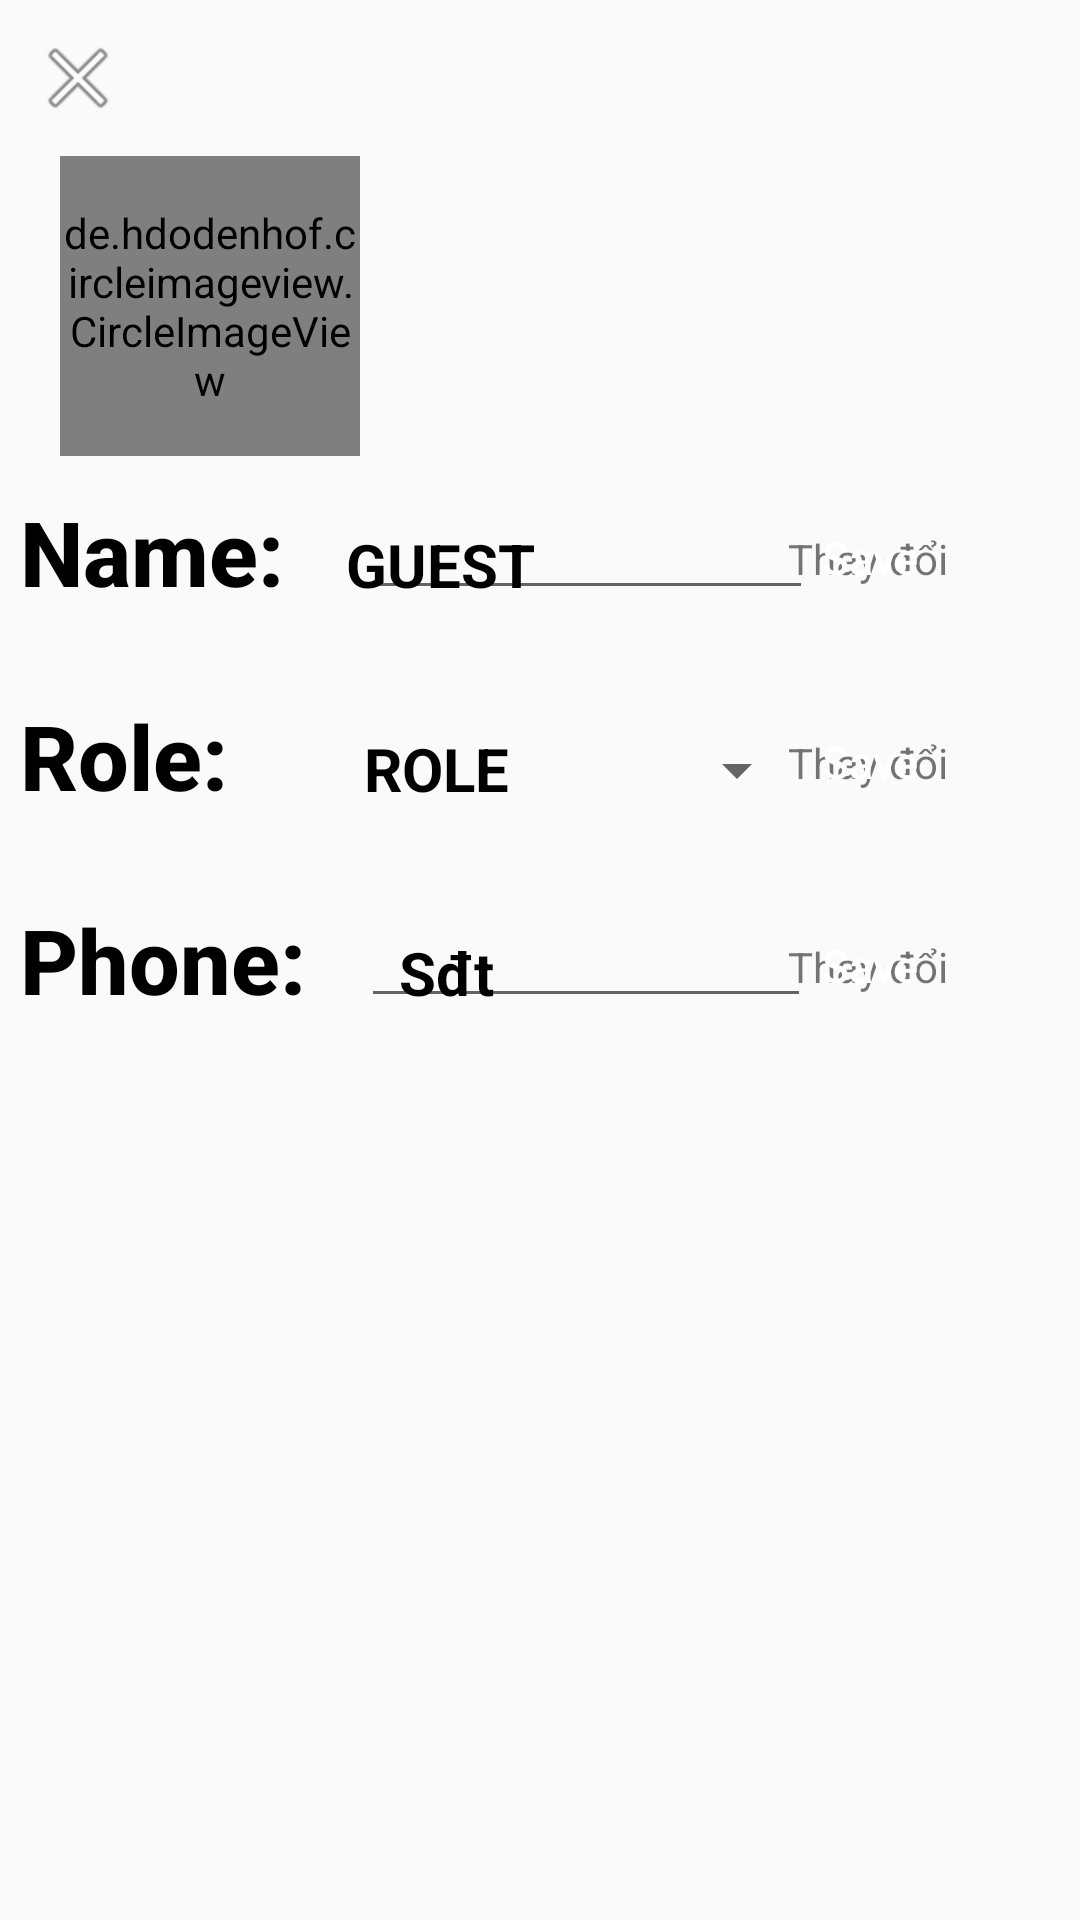

The Android layout XML behind this screen, and the referenced resources:
<!-- AndroidManifest.xml: application theme Theme.AppCompat.Light.NoActionBar -->
<!-- res/layout/fragment_tai_khoan.xml -->
<?xml version="1.0" encoding="utf-8"?>
<LinearLayout xmlns:android="http://schemas.android.com/apk/res/android"
    xmlns:app="http://schemas.android.com/apk/res-auto"
    xmlns:tools="http://schemas.android.com/tools"
    android:layout_width="match_parent"
    android:layout_height="match_parent"
    android:orientation="vertical"
    tools:context=".menu.FragmentTaiKhoan">


    <ImageView
        android:id="@+id/thoat3"
        android:layout_width="wrap_content"
        android:layout_height="wrap_content"
        android:layout_alignParentLeft="true"
        android:layout_alignParentTop="true"
        android:layout_marginLeft="10dp"
        android:layout_marginTop="10dp"
        android:layout_marginBottom="10dp"
        android:src="@android:drawable/ic_menu_close_clear_cancel" />

    <de.hdodenhof.circleimageview.CircleImageView
        android:layout_marginLeft="20dp"
        android:layout_marginBottom="10dp"
        android:layout_width="100dp"
        android:layout_height="100dp"
        android:background="@drawable/usermanage"
        android:id="@+id/changeImage"/>

    <androidx.constraintlayout.widget.ConstraintLayout
        android:layout_width="match_parent"
        android:layout_marginBottom="20dp"
        android:layout_height="wrap_content">

        <TextView
            android:layout_marginLeft="5dp"
            android:id="@+id/textView2"
            android:layout_width="wrap_content"
            android:layout_height="wrap_content"
            android:fontFamily="sans-serif-medium"
            android:padding="5px"
            android:text="Name: "
            android:textColor="@color/black"
            android:textSize="30dp"
            android:textStyle="bold"
            app:layout_constraintBottom_toBottomOf="parent"
            app:layout_constraintEnd_toEndOf="parent"
            app:layout_constraintHorizontal_bias="0.0"
            app:layout_constraintStart_toStartOf="parent"
            app:layout_constraintTop_toTopOf="parent"
            app:layout_constraintVertical_bias="0.0" />

        <TextView
            android:id="@+id/txtName"
            android:layout_width="150dp"
            android:layout_height="wrap_content"
            android:padding="5px"
            android:text="GUEST"
            android:textColor="@color/black"
            android:textSize="20sp"
            android:textStyle="bold"
            app:layout_constraintBottom_toBottomOf="parent"
            app:layout_constraintEnd_toEndOf="parent"
            app:layout_constraintHorizontal_bias="0.095"
            app:layout_constraintStart_toEndOf="@+id/textView2"
            app:layout_constraintTop_toTopOf="parent"
            app:layout_constraintVertical_bias="0.615" />

        <EditText
            android:layout_marginLeft="8dp"
            android:id="@+id/edtName"
            android:layout_width="150dp"
            android:layout_height="wrap_content"
            android:padding="5px"
            android:textColor="@color/black"
            android:textSize="20sp"
            android:textStyle="bold"
            app:layout_constraintBottom_toBottomOf="parent"
            app:layout_constraintEnd_toEndOf="parent"
            app:layout_constraintHorizontal_bias="0.095"
            app:layout_constraintStart_toEndOf="@+id/textView2"
            app:layout_constraintTop_toTopOf="parent"
            app:layout_constraintVertical_bias="0.615" />

        <TextView
            android:id="@+id/changeName"
            android:layout_width="wrap_content"
            android:layout_height="wrap_content"
            android:text="Thay đổi"
            app:layout_constraintBottom_toBottomOf="parent"
            app:layout_constraintEnd_toEndOf="parent"
            app:layout_constraintHorizontal_bias="0.857"
            app:layout_constraintStart_toStartOf="parent"
            app:layout_constraintTop_toTopOf="parent" />

        <Button
            android:id="@+id/saveChanged"
            android:layout_width="120dp"
            android:layout_height="wrap_content"
            android:background="@drawable/type_blue"
            android:textColor="@color/white"
            android:textAllCaps="false"
            android:textSize="15dp"
            android:text="Save"
            android:layout_marginRight="10dp"
            app:layout_constraintBottom_toBottomOf="parent"
            app:layout_constraintEnd_toEndOf="parent"
            app:layout_constraintHorizontal_bias="1.0"
            app:layout_constraintStart_toStartOf="parent"
            app:layout_constraintTop_toTopOf="parent"
            app:layout_constraintVertical_bias="0.444" />


    </androidx.constraintlayout.widget.ConstraintLayout>

    <androidx.constraintlayout.widget.ConstraintLayout
android:layout_marginBottom="20dp"
    android:layout_width="match_parent"
    android:layout_height="wrap_content">

    <TextView
        android:layout_marginLeft="5dp"
        android:id="@+id/textView3"
        android:layout_width="wrap_content"
        android:layout_height="wrap_content"
        android:fontFamily="sans-serif-medium"
        android:padding="5px"
        android:text="Role: "
        android:textColor="@color/black"
        android:textSize="30dp"
        android:textStyle="bold"
        app:layout_constraintBottom_toBottomOf="parent"
        app:layout_constraintEnd_toEndOf="parent"
        app:layout_constraintHorizontal_bias="0.0"
        app:layout_constraintStart_toStartOf="parent"
        app:layout_constraintTop_toTopOf="parent"
        app:layout_constraintVertical_bias="0.0" />

    <TextView
        android:layout_marginLeft="25dp"
        android:id="@+id/txtRole"
        android:layout_width="150dp"
        android:layout_height="wrap_content"
        android:padding="5px"
        android:text="ROLE"
        android:textColor="@color/black"
        android:textSize="20sp"
        android:textStyle="bold"
        app:layout_constraintBottom_toBottomOf="parent"
        app:layout_constraintEnd_toEndOf="parent"
        app:layout_constraintHorizontal_bias="0.095"
        app:layout_constraintStart_toEndOf="@+id/textView3"
        app:layout_constraintTop_toTopOf="parent"
        app:layout_constraintVertical_bias="0.615" />


    <Spinner
        android:layout_marginLeft="25dp"
        android:id="@+id/edtRole"
        android:layout_width="150dp"
        android:layout_height="wrap_content"
        android:padding="5px"
        android:textColor="@color/black"
        android:textSize="20sp"
        android:textStyle="bold"
        app:layout_constraintBottom_toBottomOf="parent"
        app:layout_constraintEnd_toEndOf="parent"
        app:layout_constraintHorizontal_bias="0.095"
        app:layout_constraintStart_toEndOf="@+id/textView3"
        app:layout_constraintTop_toTopOf="parent"
        app:layout_constraintVertical_bias="0.615" />

    <TextView
        android:id="@+id/changeRole"
        android:layout_width="wrap_content"
        android:layout_height="wrap_content"
        android:text="Thay đổi"
        app:layout_constraintBottom_toBottomOf="parent"
        app:layout_constraintEnd_toEndOf="parent"
        app:layout_constraintHorizontal_bias="0.857"
        app:layout_constraintStart_toStartOf="parent"
        app:layout_constraintTop_toTopOf="parent" />

        <Button
            android:id="@+id/saveChangedRole"
            android:layout_width="120dp"
            android:layout_height="wrap_content"
            android:layout_marginRight="10dp"
            android:background="@drawable/type_blue"
            android:text="Save"
            android:textAllCaps="false"
            android:textColor="@color/white"
            android:textSize="15dp"
            app:layout_constraintBottom_toBottomOf="parent"
            app:layout_constraintEnd_toEndOf="parent"
            app:layout_constraintHorizontal_bias="1.0"
            app:layout_constraintStart_toStartOf="parent"
            app:layout_constraintTop_toTopOf="parent"
            app:layout_constraintVertical_bias="0.0" />


    </androidx.constraintlayout.widget.ConstraintLayout>


<androidx.constraintlayout.widget.ConstraintLayout
    android:orientation="horizontal"
    android:layout_width="match_parent"
    android:layout_height="wrap_content">
    <TextView
        android:layout_marginLeft="5dp"
        android:id="@+id/textView4"
        android:layout_width="wrap_content"
        android:layout_height="wrap_content"
        android:fontFamily="sans-serif-medium"
        android:padding="5px"
        android:text="Phone: "
        android:textColor="@color/black"
        android:textSize="30dp"
        android:textStyle="bold"
        app:layout_constraintBottom_toBottomOf="parent"
        app:layout_constraintEnd_toEndOf="parent"
        app:layout_constraintHorizontal_bias="0.0"
        app:layout_constraintStart_toStartOf="parent"
        app:layout_constraintTop_toTopOf="parent"
        app:layout_constraintVertical_bias="0.0" />

    <TextView
        android:id="@+id/txtSdt"
        android:layout_width="wrap_content"
        android:layout_height="wrap_content"
        android:padding="5px"
        android:text="Sđt"
        android:textColor="@color/black"
        android:textSize="20sp"
        android:textStyle="bold"
        app:layout_constraintBottom_toBottomOf="parent"
        app:layout_constraintEnd_toEndOf="parent"
        app:layout_constraintHorizontal_bias="0.095"
        app:layout_constraintStart_toEndOf="@+id/textView4"
        app:layout_constraintTop_toTopOf="parent"
        app:layout_constraintVertical_bias="0.615" />

    <EditText
        android:id="@+id/edtSdt"
        android:layout_width="150dp"
        android:layout_height="wrap_content"
        android:padding="5px"
        android:textColor="@color/black"
        android:textSize="20sp"
        android:textStyle="bold"
        app:layout_constraintBottom_toBottomOf="parent"
        app:layout_constraintEnd_toEndOf="parent"
        app:layout_constraintHorizontal_bias="0.095"
        app:layout_constraintStart_toEndOf="@+id/textView4"
        app:layout_constraintTop_toTopOf="parent"
        app:layout_constraintVertical_bias="0.615" />

    <TextView
        android:id="@+id/changeSdt"
        android:layout_width="wrap_content"
        android:layout_height="wrap_content"
        android:text="Thay đổi"
        app:layout_constraintBottom_toBottomOf="parent"
        app:layout_constraintEnd_toEndOf="parent"
        app:layout_constraintHorizontal_bias="0.857"
        app:layout_constraintStart_toStartOf="parent"
        app:layout_constraintTop_toTopOf="parent" />

    <Button
        android:id="@+id/saveChangedSdt"
        android:layout_width="120dp"
        android:layout_height="wrap_content"
        android:layout_marginRight="10dp"
        android:background="@drawable/type_blue"
        android:text="Save"
        android:textAllCaps="false"
        android:textColor="@color/white"
        android:textSize="15dp"
        app:layout_constraintBottom_toBottomOf="parent"
        app:layout_constraintEnd_toEndOf="parent"
        app:layout_constraintHorizontal_bias="1.0"
        app:layout_constraintStart_toStartOf="parent"
        app:layout_constraintTop_toTopOf="parent"
        app:layout_constraintVertical_bias="1.0" />
</androidx.constraintlayout.widget.ConstraintLayout>




    </LinearLayout>
<!-- resources referenced by this layout -->
<resources>
  <color name="black">#FF000000</color>
  <color name="white">#FFFFFFFF</color>
</resources>
